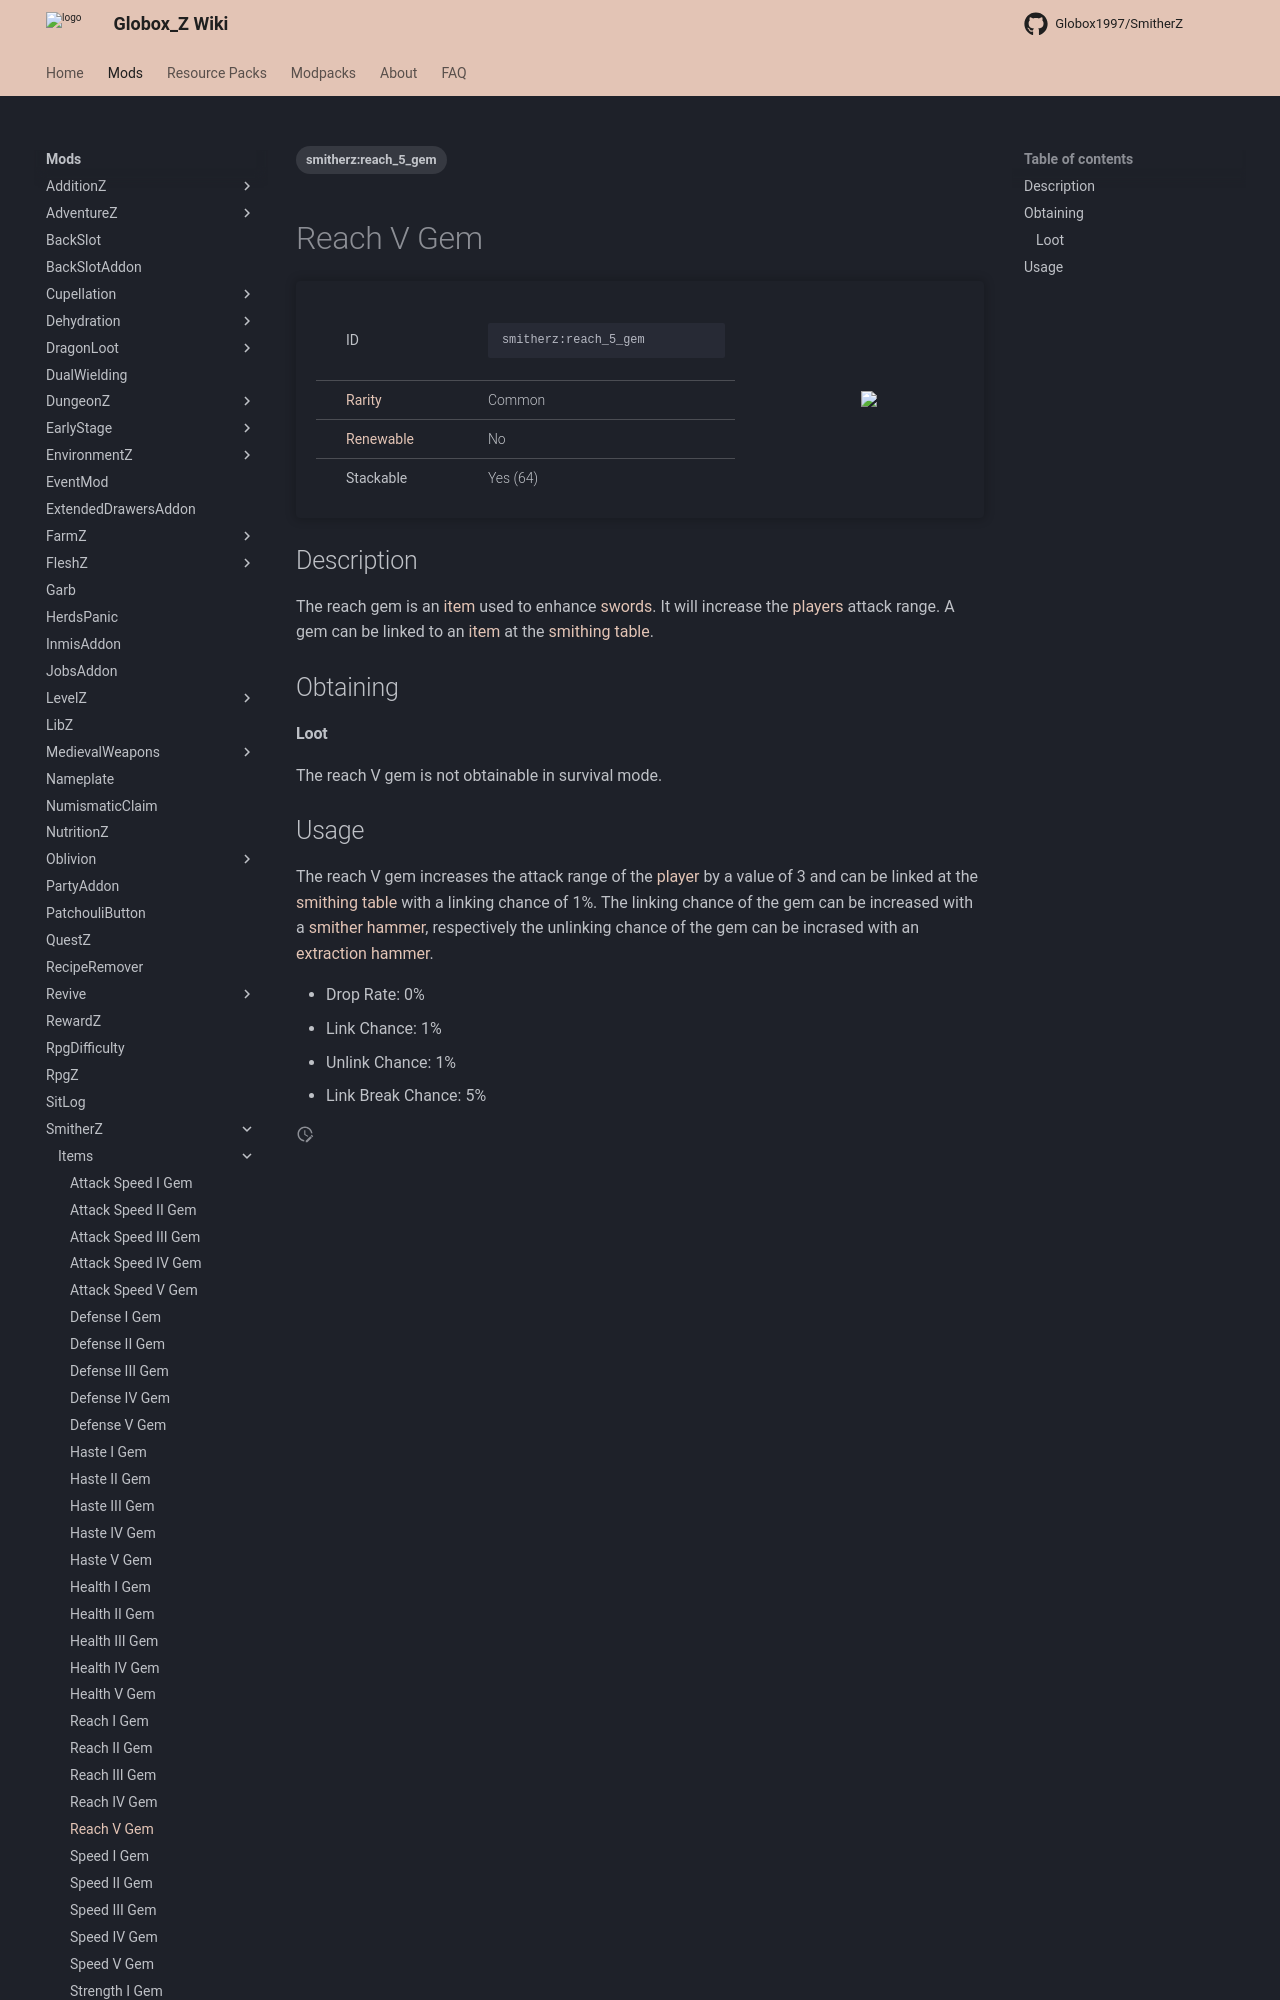

repository: Globox1997/wiki · page: mods/SmitherZ/Items/Reach_V_Gem/index.html · generator: mkdocs

---
title: Reach V Gem
project: smitherz
summary: smitherz item reach V gem
tags:
    - smitherz:reach_5_gem
---
# Reach V Gem
<div class="main_table">
<div class="left_main_table">
<table class="left_table">
    <tbody>
        <tr>
            <td class="first-column">ID</td>
            <td class="second-column">
            ```
            smitherz:reach_5_gem
            ```
            </td>
        </tr>
        <tr id="linear-top">
            <td class="first-column"><a href="https://minecraft.wiki/w/Rarity" target="_blank">Rarity</a></td>
            <td class="second-column">Common</td>
        </tr>
        <tr id="linear-top">
            <td class="first-column"><a href="https://minecraft.wiki/w/Renewable_resource" target="_blank">Renewable</a></td>
            <td class="second-column">No</td>
        </tr>
        <tr id="linear-top">
            <td class="first-column">Stackable</td>
            <td class="second-column">Yes (64)</td>
        </tr>
    </tbody>
</table>
</div>
<img src="/wiki/assets/smitherz/items/reach_5_gem.png" loading="lazy" class="right_img_table"/>
</div>

## Description
The reach gem is an [item](https://minecraft.wiki/w/Item) used to enhance [swords](https://minecraft.wiki/w/Sword). It will increase the [players](https://minecraft.wiki/w/Player) attack range. A gem can be linked to an [item](https://minecraft.wiki/w/Item) at the [smithing table](https://minecraft.wiki/w/Smithing_Table).

## Obtaining
#### Loot
The reach V gem is not obtainable in survival mode.
